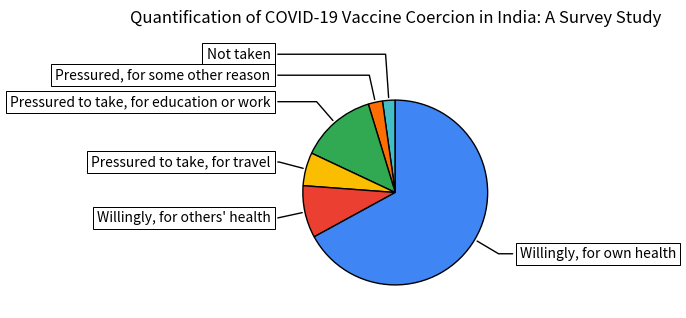

The matplotlib source for this figure:
# this pie chart represents the different reasons for students to take the covid vaccine and their percentages
# this chart is present on slide number 3 of the given pdf

import matplotlib.pyplot as plt
import numpy as np

#DATA
total=361
values=[8,9,48,21,33,242]
labels = ['Not taken','Pressured, for some other reason', 'Pressured to take, for education or work','Pressured to take, for travel',"Willingly, for others' health", 'Willingly, for own health']
colors=['#43BEC7','#FE6D01','#30A952','#FBBD00','#EB4031','#3F86F4']

custom_labels = [f'{label} ({round((size/total)*100,1)}%)' for label, size in zip(labels, values)]

# PLOTTING
fig, ax = plt.subplots(figsize=(6, 3), subplot_kw=dict(aspect="equal"))
wedges, texts = ax.pie(values, colors=colors, startangle=90,wedgeprops=dict(width=1, edgecolor='black'))
bbox_props = dict(boxstyle="square,pad=0.3", fc="w", ec="k", lw=0.72)

kw = dict(arrowprops=dict(arrowstyle="-"),
          bbox=bbox_props, zorder=0, va="center")

for i, p in enumerate(wedges):
    ang = (p.theta2 - p.theta1)/2. + p.theta1
    y = np.sin(np.deg2rad(ang))
    x = np.cos(np.deg2rad(ang))
    horizontalalignment = {-1: "right", 1: "left"}[int(np.sign(x))]
    connectionstyle = f"angle,angleA=0,angleB={ang}"
    kw["arrowprops"].update({"connectionstyle": connectionstyle})
    ax.annotate(labels[i], xy=(x, y), xytext=(1.35*np.sign(x), (1.3 if i>0 else 1.5)*y),
                horizontalalignment=horizontalalignment, **kw)
    
plt.title("Quantification of COVID-19 Vaccine Coercion in India: A Survey Study",y=1.2)
plt.show() 